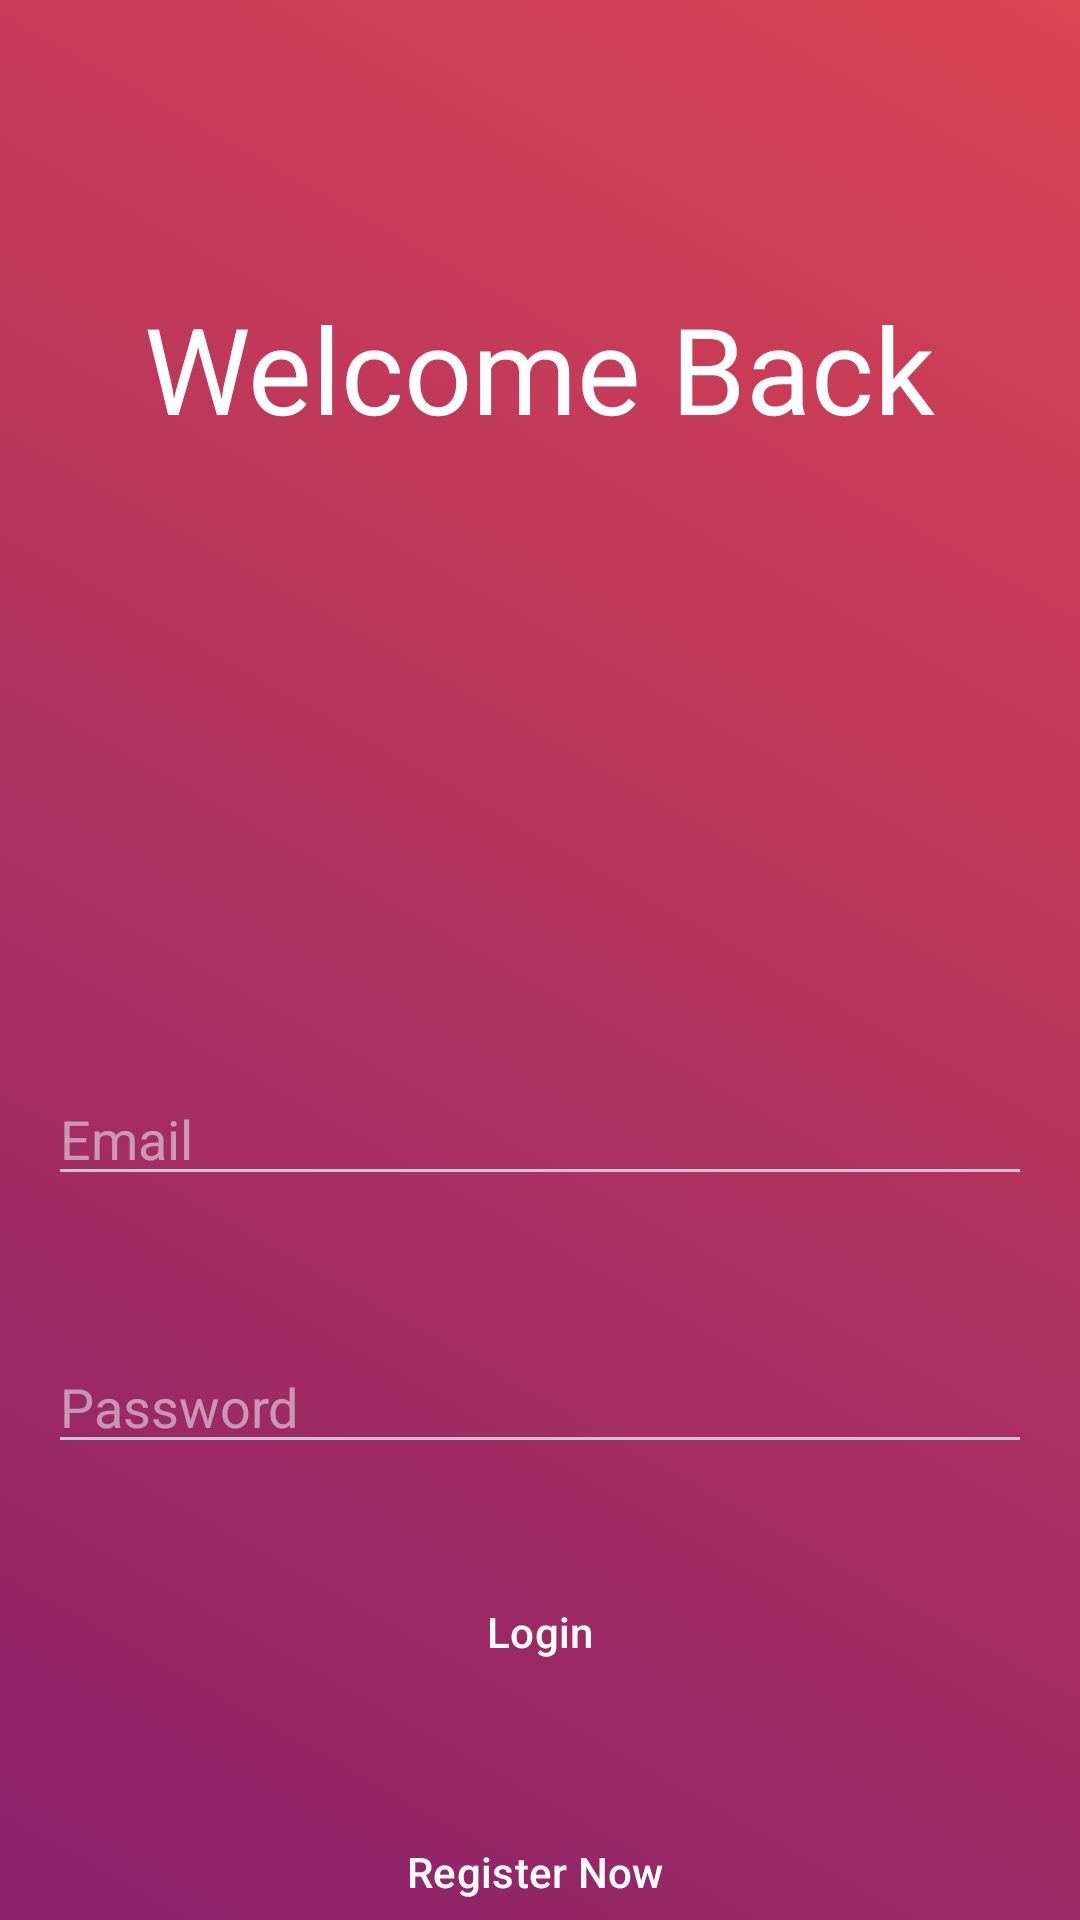

Write the Android layout XML for this screen, with the resource values it uses.
<!-- AndroidManifest.xml: application theme Theme.ChatApp -->
<!-- res/layout/activity_main.xml -->
<?xml version="1.0" encoding="utf-8"?>
<layout xmlns:android="http://schemas.android.com/apk/res/android"
    xmlns:app="http://schemas.android.com/apk/res-auto"
    xmlns:tools="http://schemas.android.com/tools">

    <androidx.constraintlayout.widget.ConstraintLayout
        android:layout_width="match_parent"
        android:layout_height="match_parent"
        android:background="@drawable/gradient_login"
        tools:context=".MainActivity">


        <TextView
            android:id="@+id/textView2"
            android:layout_width="wrap_content"
            android:layout_height="wrap_content"
            android:layout_marginTop="96dp"
            android:text="Welcome Back"
            android:textColor="@color/white"
            android:textSize="40sp"
            app:layout_constraintEnd_toEndOf="parent"
            app:layout_constraintStart_toStartOf="parent"
            app:layout_constraintTop_toTopOf="parent" />

        <com.google.android.material.textfield.TextInputEditText
            android:id="@+id/email_login_ET"
            android:layout_width="match_parent"
            android:layout_height="wrap_content"
            android:layout_marginLeft="16dp"
            android:layout_marginTop="208dp"
            android:layout_marginRight="16dp"
            android:hint="Email"
            app:layout_constraintEnd_toEndOf="parent"
            app:layout_constraintStart_toStartOf="parent"
            app:layout_constraintTop_toBottomOf="@+id/textView2" />

        <com.google.android.material.textfield.TextInputEditText
            android:id="@+id/password_login_ET"
            android:layout_width="match_parent"
            android:layout_height="wrap_content"
            android:layout_marginLeft="16dp"
            android:layout_marginTop="48dp"
            android:layout_marginRight="16dp"
            android:hint="Password"
            app:layout_constraintEnd_toEndOf="parent"
            app:layout_constraintStart_toStartOf="parent"
            app:layout_constraintTop_toBottomOf="@+id/email_login_ET" />

        <Button
            android:id="@+id/login_Btn"
            android:layout_width="match_parent"
            android:layout_height="wrap_content"
            android:layout_marginLeft="20dp"
            android:layout_marginTop="32dp"
            android:layout_marginRight="20dp"
            android:background="@android:color/transparent"
            android:text="Login"
            android:textColor="@color/white"
            app:layout_constraintEnd_toEndOf="parent"
            app:layout_constraintStart_toStartOf="parent"
            app:layout_constraintTop_toBottomOf="@+id/password_login_ET" />

        <Button
            android:id="@+id/register_login_Btn"
            android:layout_width="match_parent"
            android:layout_height="wrap_content"
            android:layout_marginLeft="20dp"
            android:layout_marginTop="32dp"
            android:layout_marginRight="20dp"
            android:background="@android:color/transparent"
            android:text="Register Now "
            android:textColor="@color/white"
            app:layout_constraintEnd_toEndOf="parent"
            app:layout_constraintStart_toStartOf="parent"
            app:layout_constraintTop_toBottomOf="@+id/login_Btn" />


    </androidx.constraintlayout.widget.ConstraintLayout>


</layout>
<!-- resources referenced by this layout -->
<resources>
  <!-- drawable gradient_login (drawable) -->
  <?xml version="1.0" encoding="utf-8"?>
  <selector xmlns:android="http://schemas.android.com/apk/res/android">
  
      <item>
          <shape>
              <gradient
  
                  android:angle="225"
                  android:startColor="#DA4453"
                  android:endColor="#89216B"
                  android:type="linear"
                  />
          </shape>
  
      </item>
  
  </selector>
  <style name="Theme.ChatApp" parent="Base.Theme.ChatApp" />
  <style name="Base.Theme.ChatApp" parent="Theme.Material3.Dark.NoActionBar">
          
          
      </style>
  <!-- not gathered from this repository: default colours our renderer supplied (Android Studio template values) -->
  <color name="white">#FFFFFFFF</color>
</resources>
